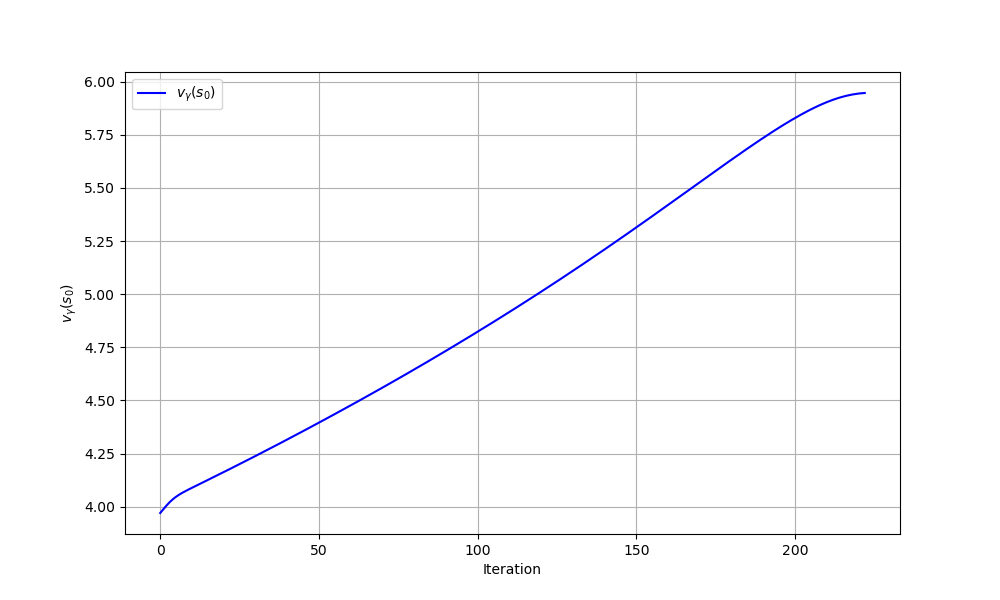

Values plotted in this chart, from the file beside it:
iteration, theta0, theta1, v_gamma
0, 0.0, 0.0, 3.971
1, 0.04649, -0.1723, 3.989
2, 0.09241, -0.3423, 4.006
3, 0.1358, -0.5023, 4.022
4, 0.175, -0.6455, 4.036
5, 0.2088, -0.7673, 4.047
6, 0.2368, -0.8658, 4.057
7, 0.2592, -0.9421, 4.066
8, 0.2767, -0.9988, 4.074
9, 0.2902, -1.04, 4.082
10, 0.3007, -1.068, 4.089
11, 0.3088, -1.087, 4.097
12, 0.3153, -1.1, 4.104
13, 0.3207, -1.108, 4.111
14, 0.3253, -1.113, 4.119
15, 0.3294, -1.116, 4.126
16, 0.3331, -1.118, 4.133
17, 0.3366, -1.119, 4.141
18, 0.34, -1.119, 4.148
19, 0.3433, -1.118, 4.156
20, 0.3465, -1.118, 4.163
21, 0.3497, -1.117, 4.171
22, 0.3529, -1.117, 4.178
23, 0.3562, -1.116, 4.186
24, 0.3594, -1.116, 4.193
25, 0.3627, -1.115, 4.201
26, 0.366, -1.115, 4.208
27, 0.3693, -1.114, 4.216
28, 0.3727, -1.114, 4.223
29, 0.376, -1.114, 4.231
30, 0.3795, -1.114, 4.239
31, 0.3829, -1.114, 4.246
32, 0.3864, -1.114, 4.254
33, 0.39, -1.114, 4.262
34, 0.3935, -1.115, 4.27
35, 0.3971, -1.115, 4.277
36, 0.4008, -1.116, 4.285
37, 0.4044, -1.116, 4.293
38, 0.4081, -1.117, 4.301
39, 0.4119, -1.118, 4.308
40, 0.4157, -1.119, 4.316
41, 0.4195, -1.12, 4.324
42, 0.4234, -1.121, 4.332
43, 0.4273, -1.123, 4.34
44, 0.4312, -1.124, 4.348
45, 0.4352, -1.126, 4.356
46, 0.4392, -1.127, 4.364
47, 0.4432, -1.129, 4.372
48, 0.4473, -1.131, 4.38
49, 0.4515, -1.133, 4.388
50, 0.4556, -1.135, 4.396
51, 0.4598, -1.137, 4.404
52, 0.4641, -1.139, 4.412
53, 0.4684, -1.142, 4.42
54, 0.4727, -1.144, 4.428
55, 0.4771, -1.147, 4.436
56, 0.4815, -1.149, 4.444
57, 0.486, -1.152, 4.452
58, 0.4905, -1.155, 4.461
59, 0.495, -1.158, 4.469
... 163 more rows
